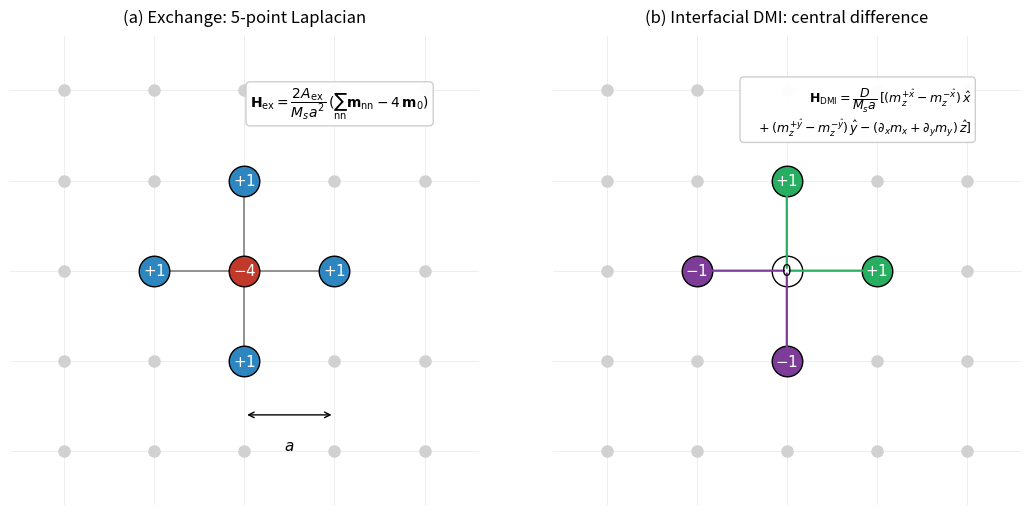

This figure's Python source:
"""Render the 2D finite-difference stencil used by the simulator.

Produces a single figure with two panels:

(a) Exchange Laplacian: 5-point stencil with weights
    {-4 (center), +1 (4 nearest neighbours)}.
(b) Interfacial DMI: central-difference stencil with weights
    {+1, -1} on opposite neighbours, 0 at the centre. Arrows
    indicate the sign convention. The lattice constant `a`
    sets the grid spacing.

Output
------
docs/figures/stencil_schematic.pdf (and .png)
"""
#
#                                                                       Modules
# =============================================================================
# Standard
import os
# Third-party
import matplotlib.pyplot as plt
import numpy as np

#
#                                                          Authorship & Credits
# =============================================================================
__author__ = 'Rui Barreira (rbarreira@ethz.ch)'
__credits__ = ['Rui Barreira']
__status__ = 'Development'

# =============================================================================
#
# =============================================================================

plt.rcParams['figure.dpi'] = 200
plt.rcParams['axes.labelsize'] = 12
plt.rcParams['xtick.labelsize'] = 10
plt.rcParams['ytick.labelsize'] = 10


def _draw_lattice(ax, n=5):
    """Faint background lattice of n x n points centred on origin."""
    # n must be odd so the centre point sits at (0, 0).
    k = (n - 1) // 2
    xs, ys = np.meshgrid(np.arange(-k, k + 1),
                         np.arange(-k, k + 1))
    ax.plot(xs.ravel(), ys.ravel(), 'o',
            color='0.82', markersize=8, zorder=1)
    # Grid lines for visual context.
    for v in range(-k, k + 1):
        ax.axhline(v, color='0.92', lw=0.6, zorder=0)
        ax.axvline(v, color='0.92', lw=0.6, zorder=0)
    ax.set_xticks([])
    ax.set_yticks([])
    ax.set_xlim(-k - 0.6, k + 0.6)
    ax.set_ylim(-k - 0.6, k + 0.6)
    ax.set_aspect('equal')
    for sp in ax.spines.values():
        sp.set_visible(False)


def _annotate_node(ax, x, y, label, color, fontcolor='white',
                   ms=22):
    """Draw a coloured circle at (x, y) with a centered label."""
    ax.plot(x, y, 'o', color=color, markersize=ms,
            markeredgecolor='black', zorder=3)
    ax.text(x, y, label, ha='center', va='center',
            color=fontcolor, fontsize=11, fontweight='bold',
            zorder=4)


def _panel_exchange(ax):
    """5-point Laplacian: centre -4, NN +1, derived from
    sum_{nn} m_nn - 4 m_0 over the 4 NN."""
    _draw_lattice(ax, n=5)
    # Centre point with weight -4.
    _annotate_node(ax, 0, 0, r'$-4$', color='#C0392B')
    # Four nearest neighbours with weight +1.
    for dx, dy, tag in [(+1, 0, r'$+1$'),
                        (-1, 0, r'$+1$'),
                        (0, +1, r'$+1$'),
                        (0, -1, r'$+1$')]:
        _annotate_node(ax, dx, dy, tag, color='#2E86C1')
    # Connecting bonds.
    for dx, dy in [(+1, 0), (-1, 0), (0, +1), (0, -1)]:
        ax.plot([0, dx], [0, dy], '-', color='0.5',
                lw=1.2, zorder=2)
    # Axis labels indicating the lattice spacing.
    ax.annotate('', xy=(1.0, -1.6), xytext=(0.0, -1.6),
                arrowprops=dict(arrowstyle='<->', color='black',
                                lw=1.0))
    ax.text(0.5, -1.85, r'$a$', ha='center', va='top',
            fontsize=11)
    ax.set_title(
        r'(a) Exchange: 5-point Laplacian',
        fontsize=12, pad=10)
    # Formula in the lower-right.
    ax.text(
        2.05, 2.05,
        r'$\mathbf{H}_\mathrm{ex} = '
        r'\dfrac{2 A_\mathrm{ex}}{M_s a^{2}}\,'
        r'(\sum_\mathrm{nn} \mathbf{m}_\mathrm{nn}'
        r' - 4\,\mathbf{m}_0)$',
        ha='right', va='top', fontsize=10,
        bbox=dict(boxstyle='round', facecolor='white',
                  edgecolor='0.8', alpha=0.95))


def _panel_dmi(ax):
    """Central-difference DMI: +1 on the +x/+y neighbour, -1
    on the -x/-y neighbour, 0 at the centre."""
    _draw_lattice(ax, n=5)
    # Centre node with weight 0 (light fill).
    ax.plot(0, 0, 'o', color='white', markersize=22,
            markeredgecolor='black', zorder=3)
    ax.text(0, 0, r'$0$', ha='center', va='center',
            color='black', fontsize=11, fontweight='bold',
            zorder=4)
    # +x and +y neighbours: weight +1.
    _annotate_node(ax, +1, 0, r'$+1$', color='#27AE60')
    _annotate_node(ax, 0, +1, r'$+1$', color='#27AE60')
    # -x and -y neighbours: weight -1.
    _annotate_node(ax, -1, 0, r'$-1$', color='#7D3C98')
    _annotate_node(ax, 0, -1, r'$-1$', color='#7D3C98')
    # Directed arrows: positive contribution from +x, +y.
    ax.annotate('', xy=(1, 0), xytext=(0, 0),
                arrowprops=dict(arrowstyle='->', color='#27AE60',
                                lw=1.6))
    ax.annotate('', xy=(0, 1), xytext=(0, 0),
                arrowprops=dict(arrowstyle='->', color='#27AE60',
                                lw=1.6))
    # Directed arrows: negative contribution from -x, -y.
    ax.annotate('', xy=(-1, 0), xytext=(0, 0),
                arrowprops=dict(arrowstyle='->', color='#7D3C98',
                                lw=1.6))
    ax.annotate('', xy=(0, -1), xytext=(0, 0),
                arrowprops=dict(arrowstyle='->', color='#7D3C98',
                                lw=1.6))
    ax.set_title(
        r'(b) Interfacial DMI: central difference',
        fontsize=12, pad=10)
    # Formula in the lower-right.
    ax.text(
        2.05, 2.05,
        r'$\mathbf{H}_\mathrm{DMI} = \dfrac{D}{M_s a}\,'
        r'[(m_z^{+\hat{x}}-m_z^{-\hat{x}})\,\hat{x}$'
        '\n'
        r'$\quad + (m_z^{+\hat{y}}-m_z^{-\hat{y}})\,\hat{y}'
        r' - (\partial_x m_x + \partial_y m_y)\,\hat{z}]$',
        ha='right', va='top', fontsize=9,
        bbox=dict(boxstyle='round', facecolor='white',
                  edgecolor='0.8', alpha=0.95))


def main():
    out_dir = 'docs/figures'
    os.makedirs(out_dir, exist_ok=True)
    fig, axes = plt.subplots(1, 2, figsize=(11, 5.2))
    _panel_exchange(axes[0])
    _panel_dmi(axes[1])
    fig.tight_layout()
    for ext in ('pdf', 'png'):
        out_path = os.path.join(
            out_dir, f'stencil_schematic.{ext}')
        fig.savefig(out_path, bbox_inches='tight')
        print(f'Saved {out_path}')


# =============================================================================
if __name__ == '__main__':
    main()
